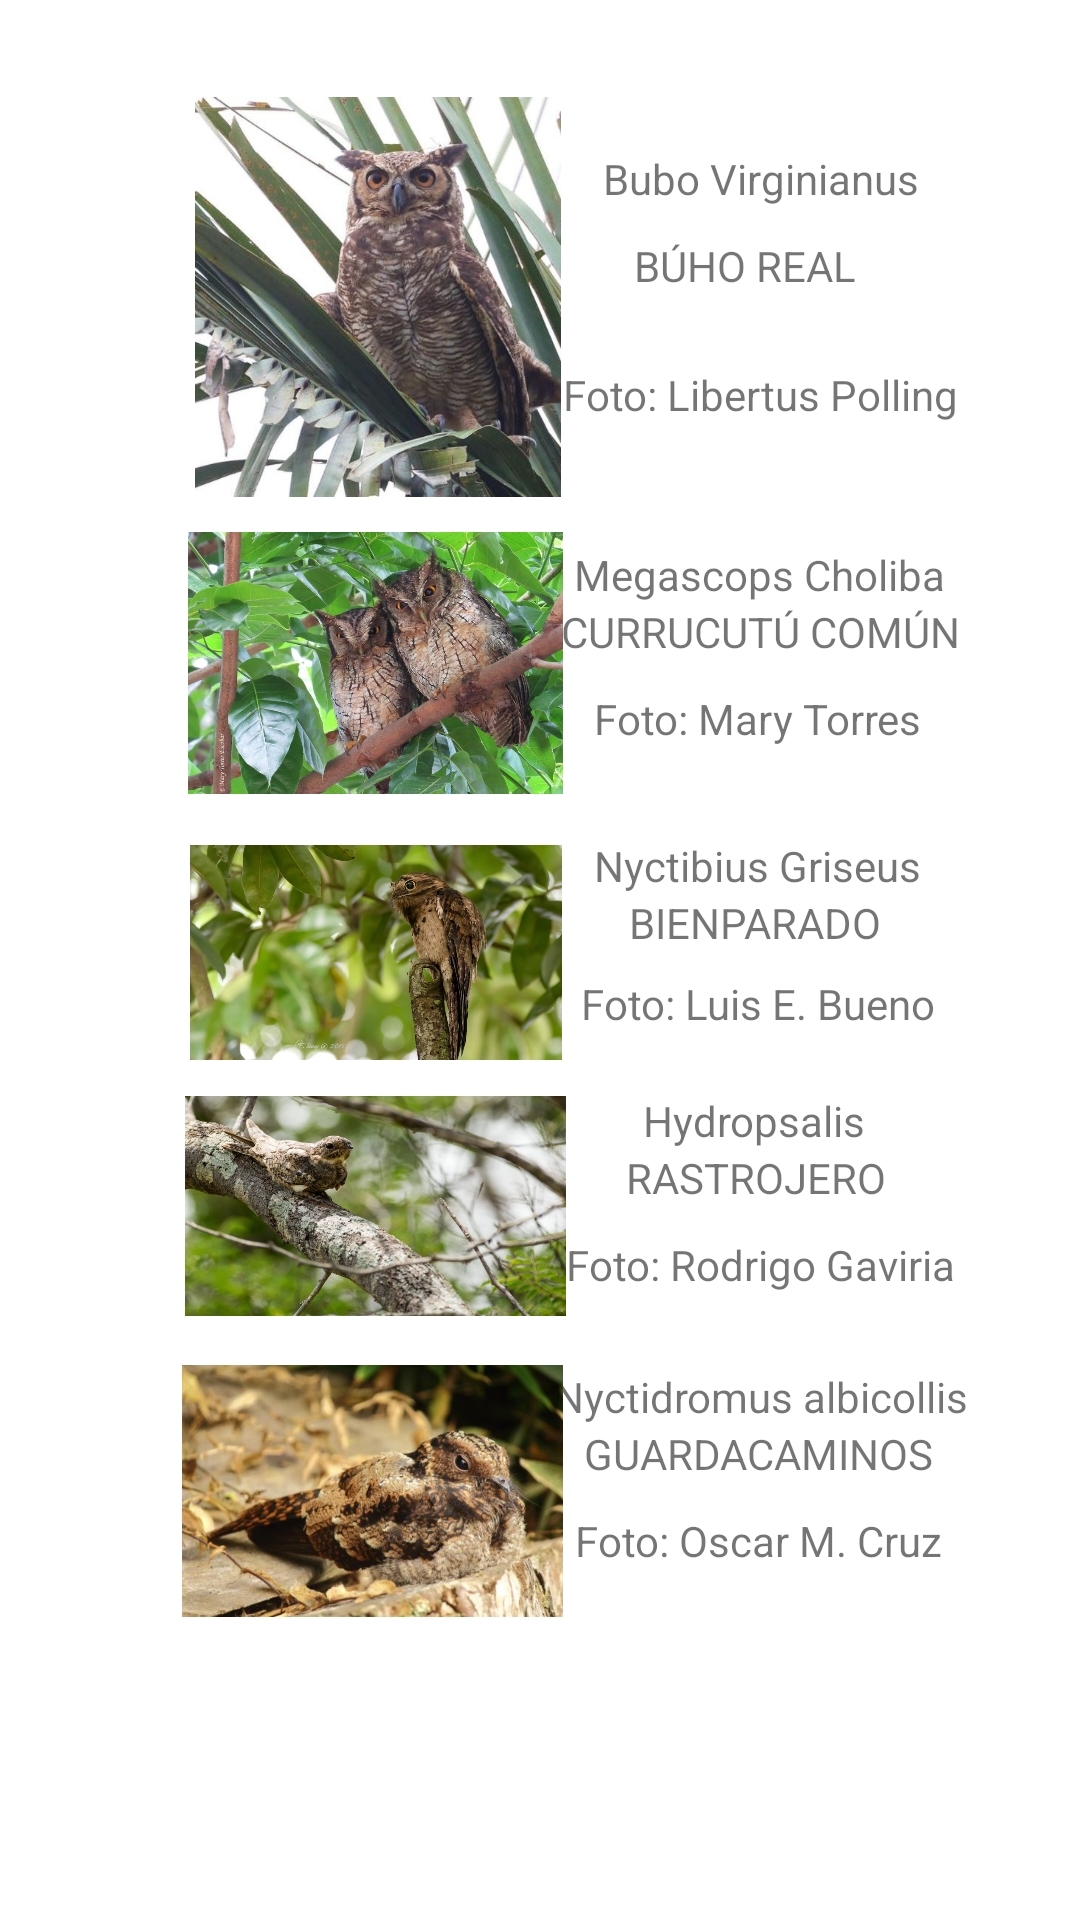

The Android layout XML behind this screen, and the referenced resources:
<!-- AndroidManifest.xml: application theme Theme.BirdsAppCali -->
<!-- res/layout/activity_bird_explorer.xml -->
<?xml version="1.0" encoding="utf-8"?>
<androidx.constraintlayout.widget.ConstraintLayout xmlns:android="http://schemas.android.com/apk/res/android"
    xmlns:app="http://schemas.android.com/apk/res-auto"
    xmlns:tools="http://schemas.android.com/tools"
    android:layout_width="match_parent"
    android:layout_height="match_parent"
    tools:context=".audioFrontend.BirdExplorerActivity">

    <TextView
        android:id="@+id/textView9"
        android:layout_width="wrap_content"
        android:layout_height="wrap_content"
        android:layout_marginTop="60dp"
        android:layout_marginEnd="40dp"
        android:text="Megascops Choliba"
        app:layout_constraintEnd_toEndOf="parent"
        app:layout_constraintHorizontal_bias="0.465"
        app:layout_constraintStart_toEndOf="@+id/imageView2"
        app:layout_constraintTop_toTopOf="@+id/textView4" />

    <TextView
        android:id="@+id/textView12"
        android:layout_width="wrap_content"
        android:layout_height="wrap_content"
        android:layout_marginTop="30dp"
        android:layout_marginEnd="40dp"
        android:text="Nyctibius Griseus"
        app:layout_constraintEnd_toEndOf="parent"
        app:layout_constraintHorizontal_bias="0.465"
        app:layout_constraintStart_toEndOf="@+id/imageView2"
        app:layout_constraintTop_toBottomOf="@+id/textView11" />

    <TextView
        android:id="@+id/textView15"
        android:layout_width="wrap_content"
        android:layout_height="wrap_content"
        android:layout_marginTop="20dp"
        android:layout_marginEnd="40dp"
        android:text="Hydropsalis"
        app:layout_constraintEnd_toEndOf="parent"
        app:layout_constraintHorizontal_bias="0.465"
        app:layout_constraintStart_toEndOf="@+id/imageView2"
        app:layout_constraintTop_toBottomOf="@+id/textView14" />

    <TextView
        android:id="@+id/textView19"
        android:layout_width="wrap_content"
        android:layout_height="wrap_content"
        android:layout_marginTop="25dp"
        android:layout_marginEnd="40dp"
        android:text="Nyctidromus albicollis"
        app:layout_constraintEnd_toEndOf="parent"
        app:layout_constraintHorizontal_bias="0.465"
        app:layout_constraintStart_toEndOf="@+id/imageView2"
        app:layout_constraintTop_toBottomOf="@+id/textView18" />

    <ImageView
        android:id="@+id/imageView2"
        android:layout_width="122dp"
        android:layout_height="138dp"
        android:layout_marginTop="30dp"
        android:layout_marginEnd="110dp"
        app:layout_constraintEnd_toEndOf="parent"
        app:layout_constraintHorizontal_bias="0.508"
        app:layout_constraintStart_toStartOf="parent"
        app:layout_constraintTop_toTopOf="parent"
        app:srcCompat="@drawable/bubovirginianus" />

    <ImageView
        android:id="@+id/imageView3"
        android:layout_width="125dp"
        android:layout_height="106dp"
        android:layout_marginEnd="110dp"
        app:layout_constraintEnd_toEndOf="parent"
        app:layout_constraintStart_toStartOf="parent"
        app:layout_constraintTop_toBottomOf="@+id/imageView2"
        app:srcCompat="@drawable/megascopscholiba" />

    <ImageView
        android:id="@+id/imageView4"
        android:layout_width="124dp"
        android:layout_height="87dp"
        android:layout_marginEnd="110dp"
        app:layout_constraintEnd_toEndOf="parent"
        app:layout_constraintHorizontal_bias="0.502"
        app:layout_constraintStart_toStartOf="parent"
        app:layout_constraintTop_toBottomOf="@+id/imageView3"
        app:srcCompat="@drawable/nyctibiusgriseus" />

    <ImageView
        android:id="@+id/imageView7"
        android:layout_width="127dp"
        android:layout_height="82dp"
        android:layout_marginEnd="110dp"
        app:layout_constraintEnd_toEndOf="parent"
        app:layout_constraintStart_toStartOf="parent"
        app:layout_constraintTop_toBottomOf="@+id/imageView4"
        app:srcCompat="@drawable/hydropsaliscayennensis" />

    <ImageView
        android:id="@+id/imageView9"
        android:layout_width="127dp"
        android:layout_height="108dp"
        android:layout_marginEnd="110dp"
        app:layout_constraintEnd_toEndOf="parent"
        app:layout_constraintHorizontal_bias="0.494"
        app:layout_constraintStart_toStartOf="parent"
        app:layout_constraintTop_toBottomOf="@+id/imageView7"
        app:srcCompat="@drawable/nyctridomusalbicollis" />

    <TextView
        android:id="@+id/textView4"
        android:layout_width="wrap_content"
        android:layout_height="wrap_content"
        android:layout_marginTop="24dp"
        android:layout_marginEnd="40dp"
        android:text="Foto: Libertus Polling"
        app:layout_constraintEnd_toEndOf="parent"
        app:layout_constraintHorizontal_bias="0.465"
        app:layout_constraintStart_toEndOf="@+id/imageView2"
        app:layout_constraintTop_toBottomOf="@+id/textView3" />

    <TextView
        android:id="@+id/textView11"
        android:layout_width="wrap_content"
        android:layout_height="wrap_content"
        android:layout_marginTop="10dp"
        android:layout_marginEnd="40dp"
        android:text="Foto: Mary Torres"
        app:layout_constraintEnd_toEndOf="parent"
        app:layout_constraintHorizontal_bias="0.465"
        app:layout_constraintStart_toEndOf="@+id/imageView2"
        app:layout_constraintTop_toBottomOf="@+id/textView10" />

    <TextView
        android:id="@+id/textView14"
        android:layout_width="wrap_content"
        android:layout_height="wrap_content"
        android:layout_marginTop="8dp"
        android:layout_marginEnd="40dp"
        android:text="Foto: Luis E. Bueno"
        app:layout_constraintEnd_toEndOf="parent"
        app:layout_constraintHorizontal_bias="0.465"
        app:layout_constraintStart_toEndOf="@+id/imageView2"
        app:layout_constraintTop_toBottomOf="@+id/textView13" />

    <TextView
        android:id="@+id/textView18"
        android:layout_width="wrap_content"
        android:layout_height="wrap_content"
        android:layout_marginTop="10dp"
        android:layout_marginEnd="40dp"
        android:text="Foto: Rodrigo Gaviria"
        app:layout_constraintEnd_toEndOf="parent"
        app:layout_constraintHorizontal_bias="0.465"
        app:layout_constraintStart_toEndOf="@+id/imageView2"
        app:layout_constraintTop_toBottomOf="@+id/textView17" />

    <TextView
        android:id="@+id/textView22"
        android:layout_width="wrap_content"
        android:layout_height="wrap_content"
        android:layout_marginTop="10dp"
        android:layout_marginEnd="40dp"
        android:text="Foto: Oscar M. Cruz"
        app:layout_constraintEnd_toEndOf="parent"
        app:layout_constraintHorizontal_bias="0.465"
        app:layout_constraintStart_toEndOf="@+id/imageView2"
        app:layout_constraintTop_toBottomOf="@+id/textView20" />

    <TextView
        android:id="@+id/textView3"
        android:layout_width="wrap_content"
        android:layout_height="wrap_content"
        android:layout_marginTop="10dp"
        android:layout_marginEnd="40dp"
        android:text="BÚHO REAL"
        app:layout_constraintEnd_toEndOf="parent"
        app:layout_constraintHorizontal_bias="0.411"
        app:layout_constraintStart_toEndOf="@+id/imageView2"
        app:layout_constraintTop_toBottomOf="@+id/textView2" />

    <TextView
        android:id="@+id/textView2"
        android:layout_width="wrap_content"
        android:layout_height="wrap_content"
        android:layout_marginTop="50dp"
        android:layout_marginEnd="40dp"
        android:text="Bubo Virginianus"
        app:layout_constraintEnd_toEndOf="parent"
        app:layout_constraintHorizontal_bias="0.509"
        app:layout_constraintStart_toEndOf="@+id/imageView2"
        app:layout_constraintTop_toTopOf="parent" />

    <TextView
        android:id="@+id/textView10"
        android:layout_width="wrap_content"
        android:layout_height="wrap_content"
        android:layout_marginEnd="40dp"
        android:text="CURRUCUTÚ COMÚN"
        app:layout_constraintEnd_toEndOf="parent"
        app:layout_constraintHorizontal_bias="0.465"
        app:layout_constraintStart_toEndOf="@+id/imageView2"
        app:layout_constraintTop_toBottomOf="@+id/textView9" />

    <TextView
        android:id="@+id/textView13"
        android:layout_width="wrap_content"
        android:layout_height="wrap_content"
        android:layout_marginEnd="40dp"
        android:text="BIENPARADO"
        app:layout_constraintEnd_toEndOf="parent"
        app:layout_constraintHorizontal_bias="0.465"
        app:layout_constraintStart_toEndOf="@+id/imageView2"
        app:layout_constraintTop_toBottomOf="@+id/textView12" />

    <TextView
        android:id="@+id/textView17"
        android:layout_width="wrap_content"
        android:layout_height="wrap_content"
        android:layout_marginEnd="40dp"
        android:text="RASTROJERO"
        app:layout_constraintEnd_toEndOf="parent"
        app:layout_constraintHorizontal_bias="0.465"
        app:layout_constraintStart_toEndOf="@+id/imageView2"
        app:layout_constraintTop_toBottomOf="@+id/textView15" />

    <TextView
        android:id="@+id/textView20"
        android:layout_width="wrap_content"
        android:layout_height="wrap_content"
        android:layout_marginEnd="40dp"
        android:text="GUARDACAMINOS"
        app:layout_constraintEnd_toEndOf="parent"
        app:layout_constraintHorizontal_bias="0.465"
        app:layout_constraintStart_toEndOf="@+id/imageView2"
        app:layout_constraintTop_toBottomOf="@+id/textView19" />

</androidx.constraintlayout.widget.ConstraintLayout>
<!-- resources referenced by this layout -->
<resources>
  <!-- drawable bubovirginianus: jpg bitmap (drawable-v24, 56472 bytes) -->
  <!-- drawable hydropsaliscayennensis: jpg bitmap (drawable-v24, 73702 bytes) -->
  <!-- drawable megascopscholiba: jpg bitmap (drawable-v24, 112500 bytes) -->
  <!-- drawable nyctibiusgriseus: png bitmap (drawable-v24, 560078 bytes) -->
  <!-- drawable nyctridomusalbicollis: jpg bitmap (drawable-v24, 35500 bytes) -->
  <style name="Theme.BirdsAppCali" parent="Theme.MaterialComponents.DayNight.DarkActionBar">
          
          <item name="colorPrimary">@color/purple_500</item>
          <item name="colorPrimaryVariant">@color/purple_700</item>
          <item name="colorOnPrimary">@color/white</item>
          
          <item name="colorSecondary">@color/teal_200</item>
          <item name="colorSecondaryVariant">@color/teal_700</item>
          <item name="colorOnSecondary">@color/black</item>
          
          <item name="android:statusBarColor">?attr/colorPrimaryVariant</item>
          
      </style>
  <color name="purple_500">#8BC34A</color>
  <color name="purple_700">#CDDC39</color>
  <color name="white">#FFFFFFFF</color>
  <color name="teal_200">#4CAF50</color>
  <color name="teal_700">#4CAF50</color>
  <color name="black">#FF000000</color>
</resources>
